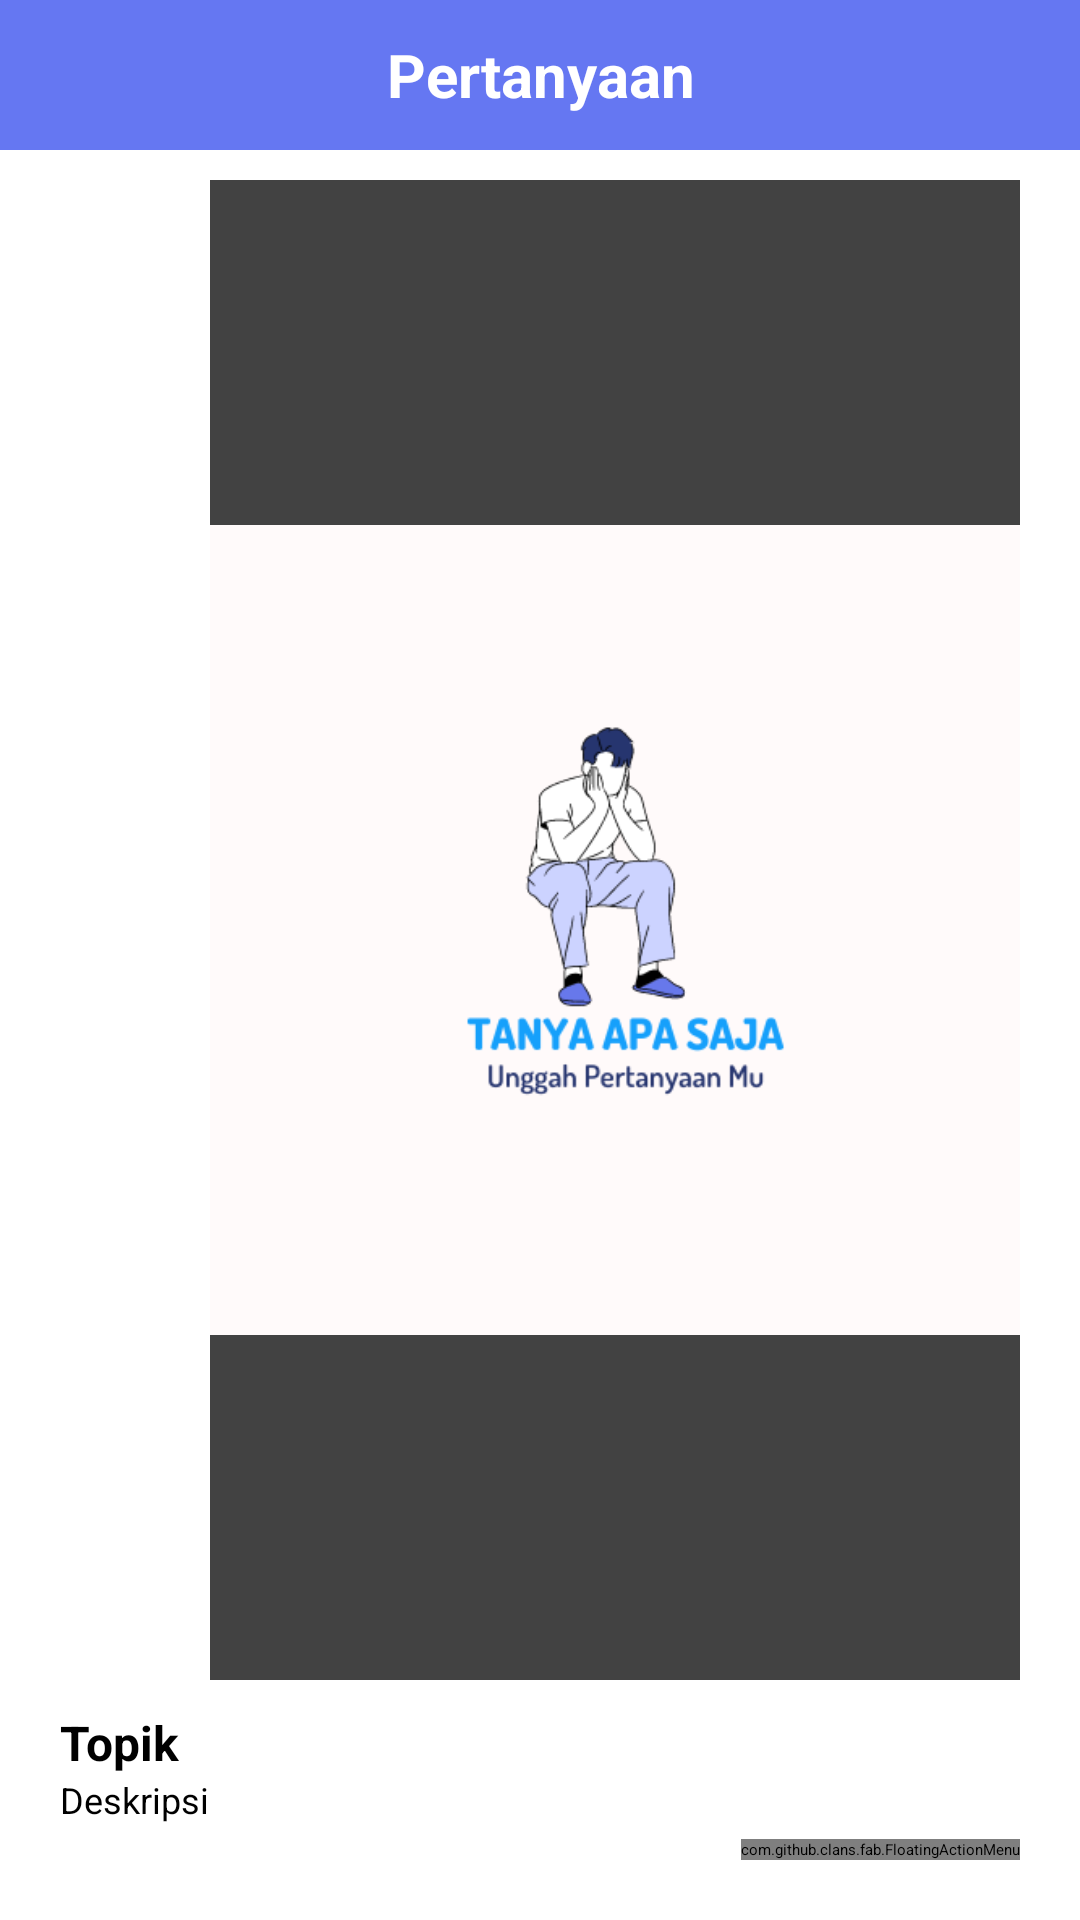

The Android layout XML behind this screen, and the referenced resources:
<!-- AndroidManifest.xml: application theme Theme.CourseApp -->
<!-- res/layout/activity_q_detail.xml -->
<?xml version="1.0" encoding="utf-8"?>
<LinearLayout xmlns:android="http://schemas.android.com/apk/res/android"
    android:layout_width="match_parent"
    android:layout_height="match_parent"
    xmlns:app="http://schemas.android.com/apk/res-auto"
    android:orientation="vertical">

    <RelativeLayout
        android:layout_width="match_parent"
        android:layout_height="50dp">
        <View
            android:layout_width="match_parent"
            android:layout_height="50dp"
            android:background="@drawable/box_header"/>
        <ImageView
            android:id="@+id/btn_back"
            android:layout_width="wrap_content"
            android:layout_height="match_parent"
            android:padding="10dp"
            android:layout_marginStart="10dp"
            android:layout_alignParentStart="true"
            android:clickable="true"
            android:foreground="?android:attr/selectableItemBackground"
            android:src="@drawable/ic_back"
            android:focusable="true" />
        <TextView
            android:layout_width="match_parent"
            android:layout_height="match_parent"
            android:text="Pertanyaan"
            android:gravity="center"
            android:textSize="20sp"
            android:textStyle="bold"
            android:textColor="@color/white"/>

    </RelativeLayout>



    <RelativeLayout
        android:layout_width="match_parent"
        android:layout_height="match_parent">

        <androidx.cardview.widget.CardView
            android:id="@+id/cv_image"
            android:layout_width="270dp"
            android:layout_height="wrap_content"
            android:layout_marginStart="70dp"
            android:layout_marginVertical="10dp"
            app:cardCornerRadius="0dp"
            app:cardElevation="5dp">

            <ImageView
                android:id="@+id/iv_image"
                android:layout_width="match_parent"
                android:layout_height="wrap_content"
                android:src="@drawable/load" />

        </androidx.cardview.widget.CardView>

        
        <TextView
            android:id="@+id/tv_judul"
            android:layout_width="match_parent"
            android:layout_height="wrap_content"
            android:layout_below="@+id/cv_image"
            android:text="Topik"
            android:textSize="16sp"
            android:layout_marginHorizontal="20dp"
            android:textStyle="bold"/>

        
        <TextView
            android:id="@+id/tv_description"
            android:layout_width="match_parent"
            android:layout_height="wrap_content"
            android:layout_below="@id/tv_judul"
            android:text="Deskripsi"
            android:textSize="12sp"
            android:layout_marginHorizontal="20dp" />

        <com.github.clans.fab.FloatingActionMenu
            android:layout_width="wrap_content"
            android:layout_height="wrap_content"
            android:layout_alignParentBottom="true"
            android:layout_alignParentEnd="true"
            android:layout_marginBottom="20dp"
            android:layout_marginEnd="20dp"
            app:menu_fab_size="mini"
            app:menu_colorNormal="#6777ee"
            app:menu_colorPressed="#6372df"
            app:menu_icon="@drawable/ic_baseline_menu_24"
            app:menu_openDirection="up"
            app:menu_showShadow="true">
            <com.github.clans.fab.FloatingActionButton
                android:layout_width="wrap_content"
                android:layout_height="wrap_content"
                android:id="@+id/btn_delete"
                android:src="@drawable/ic_baseline_delete_24"
                app:fab_colorNormal="#ff0000"
                app:fab_colorPressed="#e00000"
                app:fab_size="mini"/>
        </com.github.clans.fab.FloatingActionMenu>


    </RelativeLayout>



</LinearLayout>
<!-- resources referenced by this layout -->
<resources>
  <color name="white">#FFFFFFFF</color>
  <!-- drawable box_header (drawable-v24) -->
  <?xml version="1.0" encoding="utf-8"?>
  <shape xmlns:android="http://schemas.android.com/apk/res/android"
      android:shape="rectangle">
  
      <solid android:color="#6577f2"/>
  
  </shape>
  <!-- drawable load: png bitmap (drawable, 20666 bytes) -->
  <style name="Theme.CourseApp" parent="Theme.AppCompat.Light.NoActionBar">
          
          <item name="colorPrimary">@color/PrimaryPurple</item>
          <item name="colorPrimaryVariant">@color/PrimaryPurple</item>
          <item name="colorOnPrimary">@color/white</item>
          
          <item name="colorSecondary">@color/PrimaryOrange</item>
          <item name="colorSecondaryVariant">@color/teal_700</item>
          <item name="colorOnSecondary">@color/black</item>
          
          <item name="android:statusBarColor" tools:targetApi="l">?attr/colorPrimaryVariant</item>
          
      </style>
  <color name="PrimaryPurple">#6577f2</color>
  <color name="PrimaryOrange">#ED8B71</color>
  <color name="teal_700">#FF018786</color>
  <color name="black">#FF000000</color>
</resources>
